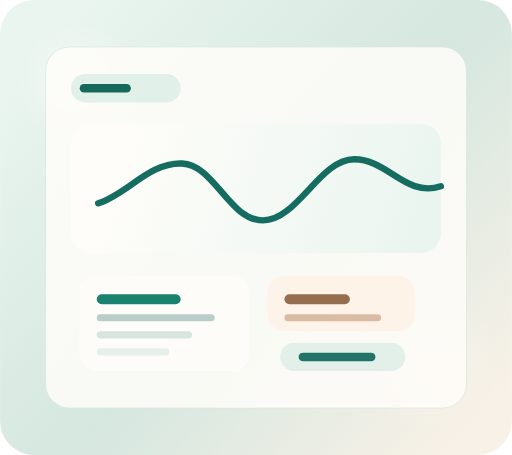
t = 0.00 s
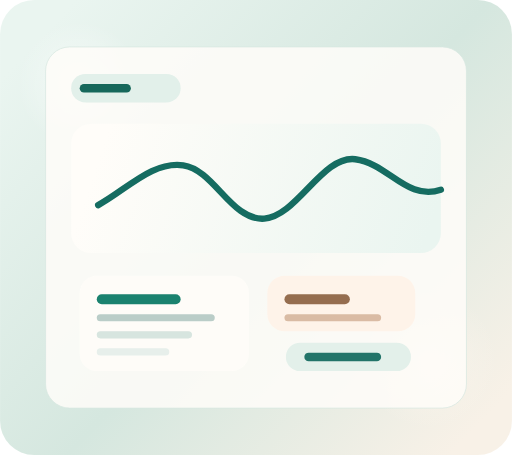
t = 1.25 s
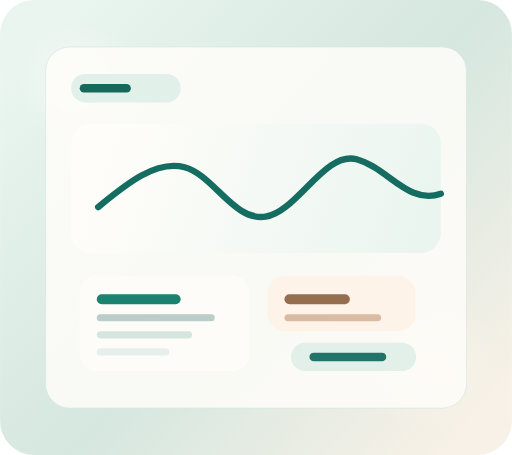
t = 2.63 s
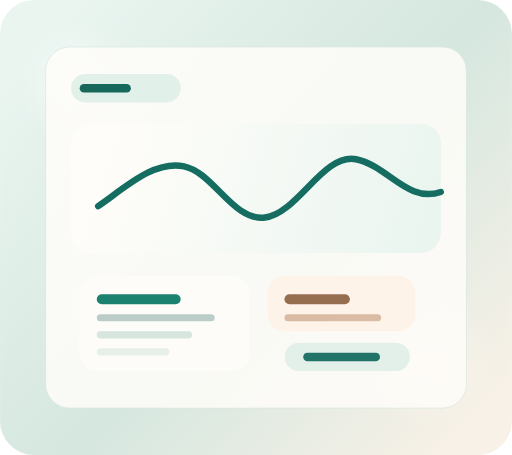
t = 4.00 s
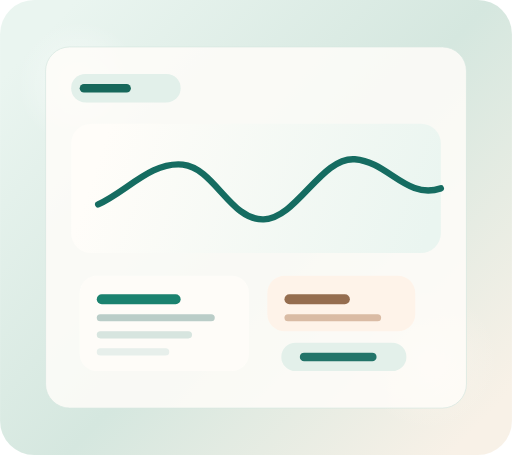
t = 5.25 s
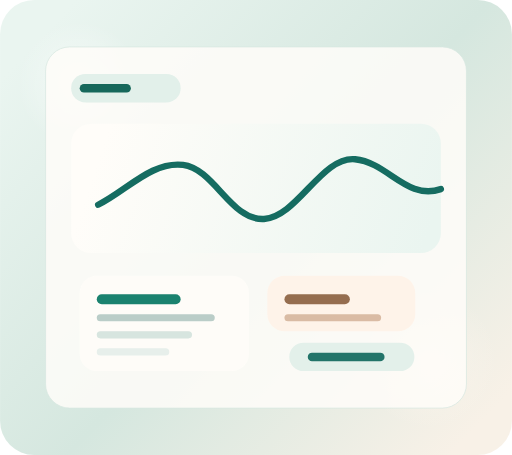
t = 7.00 s

The animated SVG that drew these frames (rendered in a browser with its animation timeline set to each time). Animation: 5 SMIL elements (animate=5); one cycle of 8.00 s, repeats indefinitely.

<svg width="720" height="640" viewBox="0 0 720 640" fill="none" xmlns="http://www.w3.org/2000/svg">
  <rect width="720" height="640" rx="48" fill="url(#bg)"/>
  <g opacity="0.55">
    <circle cx="112" cy="118" r="88" fill="url(#glowA)">
      <animate attributeName="r" values="88;102;88" dur="7s" repeatCount="indefinite"/>
    </circle>
    <circle cx="602" cy="506" r="98" fill="url(#glowB)">
      <animate attributeName="r" values="98;114;98" dur="8s" repeatCount="indefinite"/>
    </circle>
  </g>
  <rect x="64" y="66" width="592" height="508" rx="34" fill="rgba(255,253,249,0.85)" stroke="#D6E7E0"/>
  <rect x="100" y="104" width="154" height="40" rx="20" fill="#E2F0EA"/>
  <rect x="112" y="118" width="72" height="12" rx="6" fill="#16685B"/>
  <rect x="100" y="174" width="520" height="182" rx="28" fill="url(#panel)"/>
  <path d="M138 286C178 274 210 228 256 230C302 232 322 310 370 310C418 310 450 224 498 224C546 224 570 278 620 262" stroke="#156C61" stroke-width="9" stroke-linecap="round">
    <animate attributeName="d" dur="6s" repeatCount="indefinite" values="M138 286C178 274 210 228 256 230C302 232 322 310 370 310C418 310 450 224 498 224C546 224 570 278 620 262;M138 292C176 258 220 224 260 236C300 248 330 312 374 304C418 296 458 210 502 224C546 238 574 290 620 274;M138 286C178 274 210 228 256 230C302 232 322 310 370 310C418 310 450 224 498 224C546 224 570 278 620 262"/>
  </path>
  <g opacity="0.94">
    <rect x="112" y="388" width="238" height="134" rx="24" fill="#FFFDF9"/>
    <rect x="136" y="414" width="118" height="14" rx="7" fill="#0D7B67"/>
    <rect x="136" y="442" width="166" height="10" rx="5" fill="#B7CBC6"/>
    <rect x="136" y="466" width="134" height="10" rx="5" fill="#D5E4DE"/>
    <rect x="136" y="490" width="102" height="10" rx="5" fill="#E6EFEB"/>
  </g>
  <g opacity="0.94">
    <rect x="376" y="388" width="208" height="78" rx="24" fill="#FFF3E9"/>
    <rect x="400" y="414" width="92" height="14" rx="7" fill="#8F6545"/>
    <rect x="400" y="442" width="136" height="10" rx="5" fill="#D8B89F"/>
  </g>
  <g opacity="0.94">
    <rect x="410" y="482" width="176" height="40" rx="20" fill="#E2F0EA">
      <animate attributeName="x" values="394;410;394" dur="5s" repeatCount="indefinite"/>
    </rect>
    <rect x="436" y="496" width="108" height="12" rx="6" fill="#156C61">
      <animate attributeName="x" values="420;436;420" dur="5s" repeatCount="indefinite"/>
    </rect>
  </g>
  <defs>
    <linearGradient id="bg" x1="66" y1="42" x2="668" y2="604" gradientUnits="userSpaceOnUse">
      <stop stop-color="#EAF5F0"/>
      <stop offset="0.52" stop-color="#D5E7DF"/>
      <stop offset="1" stop-color="#F8F1E7"/>
    </linearGradient>
    <radialGradient id="glowA" cx="0" cy="0" r="1" gradientUnits="userSpaceOnUse" gradientTransform="translate(112 118) rotate(90) scale(88)">
      <stop stop-color="#FFFFFF"/>
      <stop offset="1" stop-color="#FFFFFF" stop-opacity="0"/>
    </radialGradient>
    <radialGradient id="glowB" cx="0" cy="0" r="1" gradientUnits="userSpaceOnUse" gradientTransform="translate(602 506) rotate(90) scale(98)">
      <stop stop-color="#FFF7EF"/>
      <stop offset="1" stop-color="#FFF7EF" stop-opacity="0"/>
    </radialGradient>
    <linearGradient id="panel" x1="150" y1="188" x2="598" y2="342" gradientUnits="userSpaceOnUse">
      <stop stop-color="#FFFDF9"/>
      <stop offset="1" stop-color="#EAF5F0"/>
    </linearGradient>
  </defs>
</svg>
